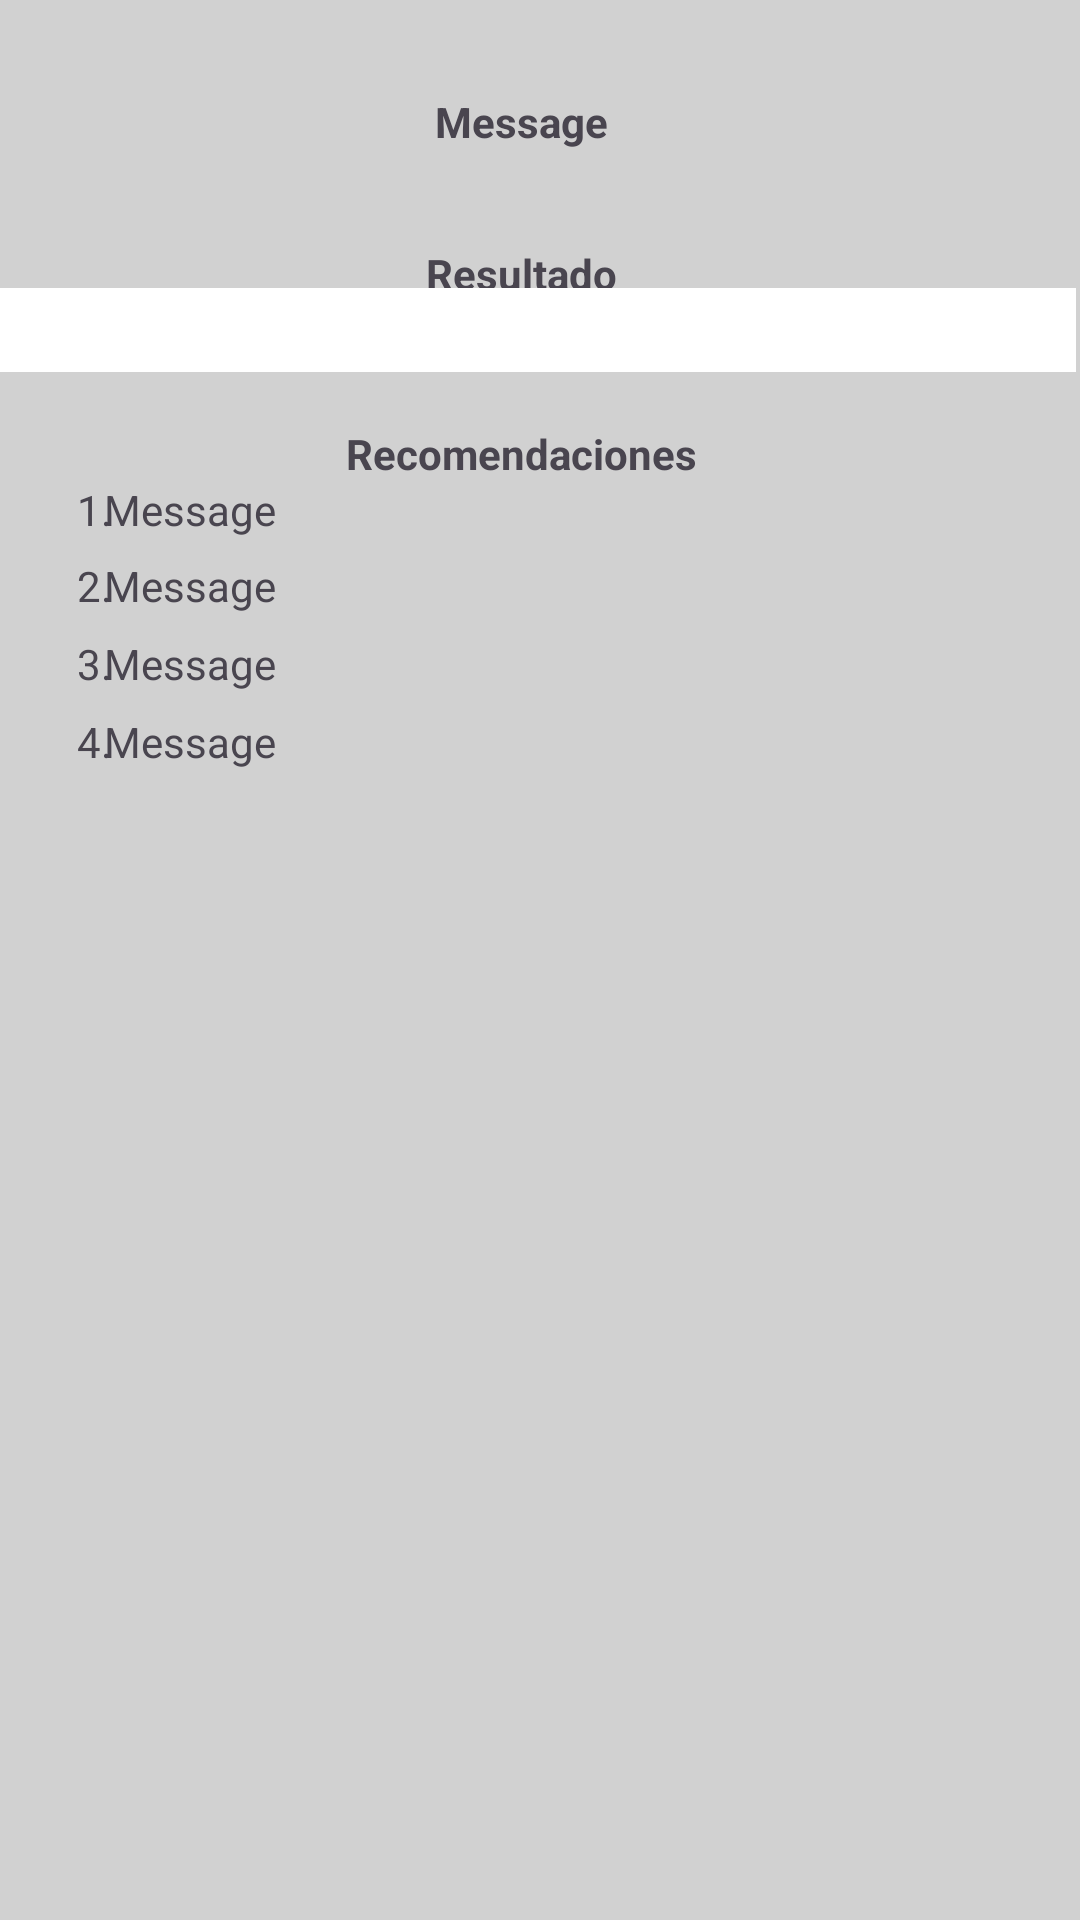

Write the Android layout XML for this screen, with the resource values it uses.
<!-- AndroidManifest.xml: application theme Theme.Programacionaplicacionesmovilescalculadoraimc -->
<!-- res/layout/activity_calculation_result.xml -->
<?xml version="1.0" encoding="utf-8"?>
<androidx.constraintlayout.widget.ConstraintLayout xmlns:android="http://schemas.android.com/apk/res/android"
    xmlns:app="http://schemas.android.com/apk/res-auto"
    xmlns:tools="http://schemas.android.com/tools"
    android:layout_width="match_parent"
    android:layout_height="match_parent"
    android:background="#8BC34A"
    android:backgroundTint="#D1D1D1"
    tools:context=".CalculationResult">

    <TextView
        android:id="@+id/message"
        android:layout_width="360dp"
        android:layout_height="21dp"
        android:layout_marginStart="71dp"
        android:layout_marginEnd="71dp"
        android:text="Message"
        android:textAlignment="center"
        android:textStyle="bold"
        app:layout_constraintBottom_toBottomOf="parent"
        app:layout_constraintEnd_toEndOf="parent"
        app:layout_constraintHorizontal_bias="0.549"
        app:layout_constraintStart_toStartOf="parent"
        app:layout_constraintTop_toTopOf="parent"
        app:layout_constraintVertical_bias="0.05" />

    <TextView
        android:id="@+id/resultado"
        android:layout_width="360dp"
        android:layout_height="21dp"
        android:layout_marginStart="71dp"
        android:layout_marginEnd="71dp"
        android:text="Resultado"
        android:textAlignment="center"
        android:textStyle="bold"
        app:layout_constraintBottom_toBottomOf="parent"
        app:layout_constraintEnd_toEndOf="parent"
        app:layout_constraintHorizontal_bias="0.549"
        app:layout_constraintStart_toStartOf="parent"
        app:layout_constraintTop_toTopOf="parent"
        app:layout_constraintVertical_bias="0.132" />

    <TextView
        android:id="@+id/result"
        android:layout_width="364dp"
        android:layout_height="28dp"
        android:layout_marginStart="71dp"
        android:layout_marginTop="70dp"
        android:layout_marginEnd="71dp"
        android:layout_marginBottom="416dp"
        android:background="@android:color/white"
        android:enabled="false"
        android:textAlignment="center"
        app:layout_constraintBottom_toBottomOf="parent"
        app:layout_constraintEnd_toEndOf="parent"
        app:layout_constraintHorizontal_bias="0.526"
        app:layout_constraintStart_toStartOf="parent"
        app:layout_constraintTop_toTopOf="parent"
        app:layout_constraintVertical_bias="0.207" />

    <TextView
        android:id="@+id/recomendaciones"
        android:layout_width="360dp"
        android:layout_height="21dp"
        android:layout_marginStart="71dp"
        android:layout_marginEnd="71dp"
        android:text="Recomendaciones"
        android:textAlignment="center"
        android:textStyle="bold"
        app:layout_constraintBottom_toBottomOf="parent"
        app:layout_constraintEnd_toEndOf="parent"
        app:layout_constraintHorizontal_bias="0.549"
        app:layout_constraintStart_toStartOf="parent"
        app:layout_constraintTop_toTopOf="parent"
        app:layout_constraintVertical_bias="0.229" />

    <TextView
        android:layout_width="30dp"
        android:layout_height="21dp"
        android:text="1. "
        android:textAlignment="center"
        app:layout_constraintBottom_toBottomOf="parent"
        app:layout_constraintEnd_toEndOf="parent"
        app:layout_constraintHorizontal_bias="0.055"
        app:layout_constraintStart_toStartOf="parent"
        app:layout_constraintTop_toTopOf="parent"
        app:layout_constraintVertical_bias="0.259" />

    <TextView
        android:id="@+id/tip1"
        android:layout_width="330dp"
        android:layout_height="21dp"
        android:layout_marginStart="71dp"
        android:layout_marginEnd="71dp"
        android:text="Message"
        android:textAlignment="textStart"
        app:layout_constraintBottom_toBottomOf="parent"
        app:layout_constraintEnd_toEndOf="parent"
        app:layout_constraintHorizontal_bias="0.327"
        app:layout_constraintStart_toStartOf="parent"
        app:layout_constraintTop_toTopOf="parent"
        app:layout_constraintVertical_bias="0.259" />

    <TextView
        android:layout_width="30dp"
        android:layout_height="21dp"
        android:text="2. "
        android:textAlignment="center"
        app:layout_constraintBottom_toBottomOf="parent"
        app:layout_constraintEnd_toEndOf="parent"
        app:layout_constraintHorizontal_bias="0.055"
        app:layout_constraintStart_toStartOf="parent"
        app:layout_constraintTop_toTopOf="parent"
        app:layout_constraintVertical_bias="0.3" />

    <TextView
        android:id="@+id/tip2"
        android:layout_width="330dp"
        android:layout_height="21dp"
        android:layout_marginStart="71dp"
        android:layout_marginEnd="71dp"
        android:text="Message"
        android:textAlignment="textStart"
        app:layout_constraintBottom_toBottomOf="parent"
        app:layout_constraintEnd_toEndOf="parent"
        app:layout_constraintHorizontal_bias="0.327"
        app:layout_constraintStart_toStartOf="parent"
        app:layout_constraintTop_toTopOf="parent"
        app:layout_constraintVertical_bias="0.3" />

    <TextView
        android:layout_width="30dp"
        android:layout_height="21dp"
        android:text="3. "
        android:textAlignment="center"
        app:layout_constraintBottom_toBottomOf="parent"
        app:layout_constraintEnd_toEndOf="parent"
        app:layout_constraintHorizontal_bias="0.055"
        app:layout_constraintStart_toStartOf="parent"
        app:layout_constraintTop_toTopOf="parent"
        app:layout_constraintVertical_bias="0.342" />

    <TextView
        android:id="@+id/tip3"
        android:layout_width="330dp"
        android:layout_height="21dp"
        android:layout_marginStart="71dp"
        android:layout_marginEnd="71dp"
        android:text="Message"
        android:textAlignment="textStart"
        app:layout_constraintBottom_toBottomOf="parent"
        app:layout_constraintEnd_toEndOf="parent"
        app:layout_constraintHorizontal_bias="0.327"
        app:layout_constraintStart_toStartOf="parent"
        app:layout_constraintTop_toTopOf="parent"
        app:layout_constraintVertical_bias="0.342" />

    <TextView
        android:layout_width="30dp"
        android:layout_height="21dp"
        android:text="4. "
        android:textAlignment="center"
        app:layout_constraintBottom_toBottomOf="parent"
        app:layout_constraintEnd_toEndOf="parent"
        app:layout_constraintHorizontal_bias="0.055"
        app:layout_constraintStart_toStartOf="parent"
        app:layout_constraintTop_toTopOf="parent"
        app:layout_constraintVertical_bias="0.384" />

    <TextView
        android:id="@+id/tip4"
        android:layout_width="330dp"
        android:layout_height="21dp"
        android:layout_marginStart="71dp"
        android:layout_marginEnd="71dp"
        android:text="Message"
        android:textAlignment="textStart"
        app:layout_constraintBottom_toBottomOf="parent"
        app:layout_constraintEnd_toEndOf="parent"
        app:layout_constraintHorizontal_bias="0.327"
        app:layout_constraintStart_toStartOf="parent"
        app:layout_constraintTop_toTopOf="parent"
        app:layout_constraintVertical_bias="0.384" />

    <ImageView
        android:id="@+id/image"
        android:layout_width="360px"
        android:layout_height="1024px"
        app:layout_constraintBottom_toBottomOf="parent"
        app:layout_constraintEnd_toEndOf="parent"
        app:layout_constraintStart_toStartOf="parent"
        app:layout_constraintTop_toTopOf="parent"
        app:layout_constraintVertical_bias="0.953" />

</androidx.constraintlayout.widget.ConstraintLayout>
<!-- resources referenced by this layout -->
<resources>
  <style name="Theme.Programacionaplicacionesmovilescalculadoraimc" parent="Base.Theme.Programacionaplicacionesmovilescalculadoraimc" />
  <style name="Base.Theme.Programacionaplicacionesmovilescalculadoraimc" parent="Theme.Material3.DayNight.NoActionBar">
          
          
      </style>
</resources>
